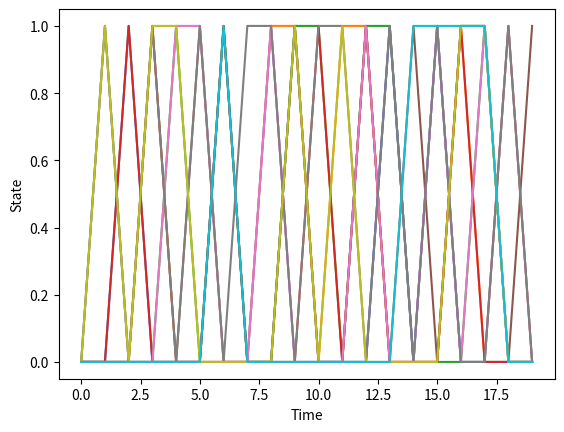

Write Python code to recreate this figure.
import numpy as np
from scipy import stats
from random import random
import matplotlib.pyplot as plt

P = np.array([[0.2, 0.8],[0.4, 0.6]])
exp = 5

for i in range(15):
	print("P ** ",exp," = ")
	print(np.linalg.matrix_power(P, exp))
	exp = exp * 2

for i in range(10):
	worker = []
	for day in range(20):
		if(day == 0):
			u = random()
			if(u < 0.1):
				worker.append(1) # late
			else:
				worker.append(0)	# early
		else:
			u = random()
			if(worker[day-1] == 1): # arrives late
				if(u < 0.2):
					worker.append(1)
				else:
					worker.append(0)
			else: # arrives early
				if(u < 0.4):
					worker.append(1)
				else:
					worker.append(0)

	plt.plot(worker)
	plt.ylabel('State')
	plt.xlabel('Time')
	plt.show()